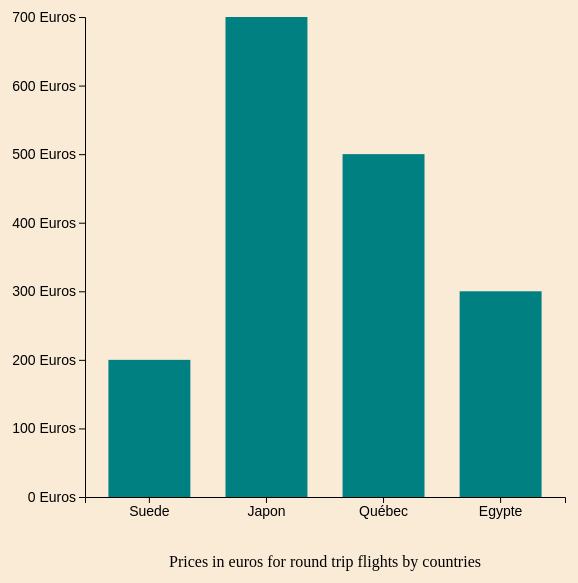
D3 v5 page, settled after 360 driven frames (6 s of simulated time); the page loaded 1 data file(s).


// ── assets/js/graph-1-json.js
// SETUP

// const svg = d3.select('svg');

// we create the svg using javascript
const svg = d3.select('.box')
              .append('svg')
              .attr('width', 600) // .attr is for svg
              .attr('height', 600)
              .style('background', 'AntiqueWhite'); // .style is classical css

// dimensions used in the group
const margin = {top: 20, right: 20, bottom: 100, left: 100};
const graphWidth = 600 - margin.left - margin.right;
const graphHeight = 600 - margin.top - margin.bottom;

// we create a group with all the rectangles
/*The selection.append() function is used to append a new element to the HTML tag name as given
in the parameters to the end of the element.
If the type that is given is a function then it must be evaluated for each element
that is in the selection.*/
const graph = svg.append('g')
                 .attr('width', graphWidth)
                 .attr('height', graphHeight)
                 .attr('transform', `translate(${margin.left}, ${margin.top})`);
                 /*backticks because we use values, same than:
                 .attr('transform', "translate(" + margin.left + ", " + margin.top + ")")
                 */

//Create Title
const titleGraph = graph.append("text")
                        .text("Prices in euros for round trip flights by countries")
                        .attr('x', graphWidth / 2)
                        .attr("y", 550)
                        .style("text-anchor", "middle");

// we create 2 groups for the axis
const groupeX = graph.append('g')
                     .attr('transform', `translate(0, ${graphHeight})`); // put the x axis below
const groupeY = graph.append('g');

// DATA

d3.json('assets/js/data-graph-1.json').then(myData => {

  // data max

  // const min = d3.min(myData, d => d.price); // min price
  const max = d3.max(myData, d => d.price); // max price
  // const extent = d3.extent(myData, d => d.price);

    /* The d3.extent() function in D3.js is used to returns the minimum and maximum value
  in an array from the given array using natural order.
  If an array is empty then it returns undefined, undefined as output.*/

  // The d3.scaleLinear() method is used to create a visual scale point.
  // This method is used to transform data values into visual variables.
  const y = d3.scaleLinear()
              .domain([0, max]) // input data from min to max
              /* range is the output range that you would like your input values to map to.*/
              .range([graphHeight, 0]); // was .range([0, 480]), but we need to invert it

  /* The d3.scaleBand() function in D3.js is used to construct a new band scale with the domain
  specified as an array of values and the range as the minimum and maximum extents of the bands.
  This function splits the range into n bands where n is the number of values in the domain array.*/
  const x = d3.scaleBand()
              // map: put selected datas from json into an array
              .domain(myData.map(item => item.name))
              .range([0, 480])
              .paddingInner(0.3)
              .paddingOuter(0.2)

  // we add rect to the group 'graph' with data
  const rects = graph.selectAll('rect')
                     .data(myData);

  // update of rect
  rects.attr('width', x.bandwidth())
  .attr('height', function(d){return graphHeight - y(d.price)}) /* total height - rect height*/
  .attr('fill', 'teal')
  .attr('x', function(d){return x(d.name)})
  .attr('y', function(d){return y(d.price)}); /* place the rectangles at the good position
                                              from their price value to zero*/

  // add rect according to datas

  /*.enter identifies any DOM elements that need to be added when
  the joined array is longer than the selection.*/
  rects.enter()
        .append('rect')
        .attr('width', x.bandwidth())
        .attr('height', function(d){return graphHeight - y(d.price)}) // total height - rect height
        .attr('fill', 'teal')
        //.attr('x', function(d,i){return i * 75}); // shift on x
        .attr('x', function(d){return x(d.name)})
        .attr('y', function(d){return y(d.price)});

  // creation of axis and placement
  const axeX = d3.axisBottom(x); // X axis side
  const axeY = d3.axisLeft(y) // Y axis side
                 .ticks(6) // number of ticks on the axis (approximatively)
                 .tickFormat(d => d + ' Euros');

  groupeX.call(axeX) // we put axis in groups
         .style('font-size', "14px");
  groupeY.call(axeY)
         .style('font-size', "14px");
})

### data: assets/js/data-graph-1.json
[
 {
  "name": "Suede",
  "price": 200
 },
 {
  "name": "Japon",
  "price": 700
 },
 {
  "name": "Québec",
  "price": 500
 },
 {
  "name": "Egypte",
  "price": 300
 }
]